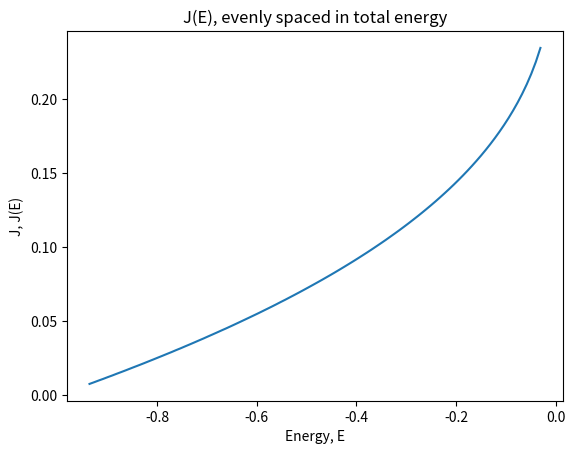

Here is the Python script that generated this plot:
import numpy as np
import matplotlib.pyplot as plt
import matplotlib.cm as cm
from scipy.interpolate import CubicSpline

def normalized_lj_potential(rho):
    rho_inverse_6 = rho ** (-6)
    potential = rho_inverse_6**2 - 2 * rho_inverse_6
    return potential


def normalized_lj_force(rho):
    rho_inverse_6 = rho ** (-6)
    force = 12.0 * (rho_inverse_6**2 - rho_inverse_6) / rho
    return force


def velocity_verlet_integrator(
    initial_position, force_function, dt, max_steps=5_000_000
):
    """
    Integrate one closed orbit using the velocity-Verlet algorithm.

    Starting from (q(0), p(0)) = (q0, 0), the update rule is:

        p_{n+1/2} = p_n       + (dt/2) * F(q_n)
        q_{n+1}   = q_n       + dt     * p_{n+1/2}
        p_{n+1}   = p_{n+1/2} + (dt/2) * F(q_{n+1})

    Integration stops when p changes sign for the second time
    (one full oscillation). Returns None if no orbit is found.
    """

    q, p, t = float(initial_position), 0.0, 0.0
    qs, ps, ts = [q], [p], [t]
    p_prev = 0.0
    zero_crossings = 0

    for _ in range(max_steps):
        # velocity verlet step
        p_half = p + 0.5 * dt * force_function(q)
        q = q + dt * p_half
        p = p_half + 0.5 * dt * force_function(q)
        t += dt

        # accumulate values
        qs.append(q)
        ps.append(p)
        ts.append(t)

        # check momentum sign-change
        if len(qs) > 2 and p_prev * p < 0.0:
            zero_crossings += 1
            # break after complete orbit
            if zero_crossings == 2:
                break
        p_prev = p
    else:
        return None

    return np.array(qs), np.array(ps), np.array(ts)


positions, momenta, time = velocity_verlet_integrator(
    initial_position=1.3,
    force_function=normalized_lj_force,
    dt=2e-4
)

def total_energy(p, x):
    Kin = 0.5*(p**2)
    Pot = normalized_lj_potential(x)
    T = np.add(Kin,Pot)
    return T

#lege lijsten initialiseren
q0_test=np.linspace(1.05,2,1000)
energies_test=[]
trajectories=[]
J=[]

for q0 in q0_test:
    result=velocity_verlet_integrator(q0, normalized_lj_force, 2e-4)
    if result==None:
        continue
    x,p,t = result
    E_test=total_energy(p, x)[0]
    energies_test.append(E_test)
    
energies_test = np.array(energies_test)

energies_values=np.linspace(energies_test.min(), energies_test.max(), 100)

q0_values = np.interp(energies_values, energies_test, q0_test)

norm = (energies_values - energies_values.min()) / (energies_values.max() - energies_values.min())

for q0 in q0_values:
    result=velocity_verlet_integrator(q0, normalized_lj_force, 2e-4)
    if result==None:
        continue
    x,p,t = result
    trajectories.append((x,p))

    A= 0.5 * np.abs(np.sum(x[:-1] * p[1:] - x[1:] * p[:-1]))
    J.append(A/(2*np.pi))

plt.figure()
plt.plot(energies_values, J)
plt.title('J(E), evenly spaced in total energy')
plt.xlabel('Energy, E')
plt.ylabel('J, J(E)')
plt.savefig('J_E.png')
plt.show()
